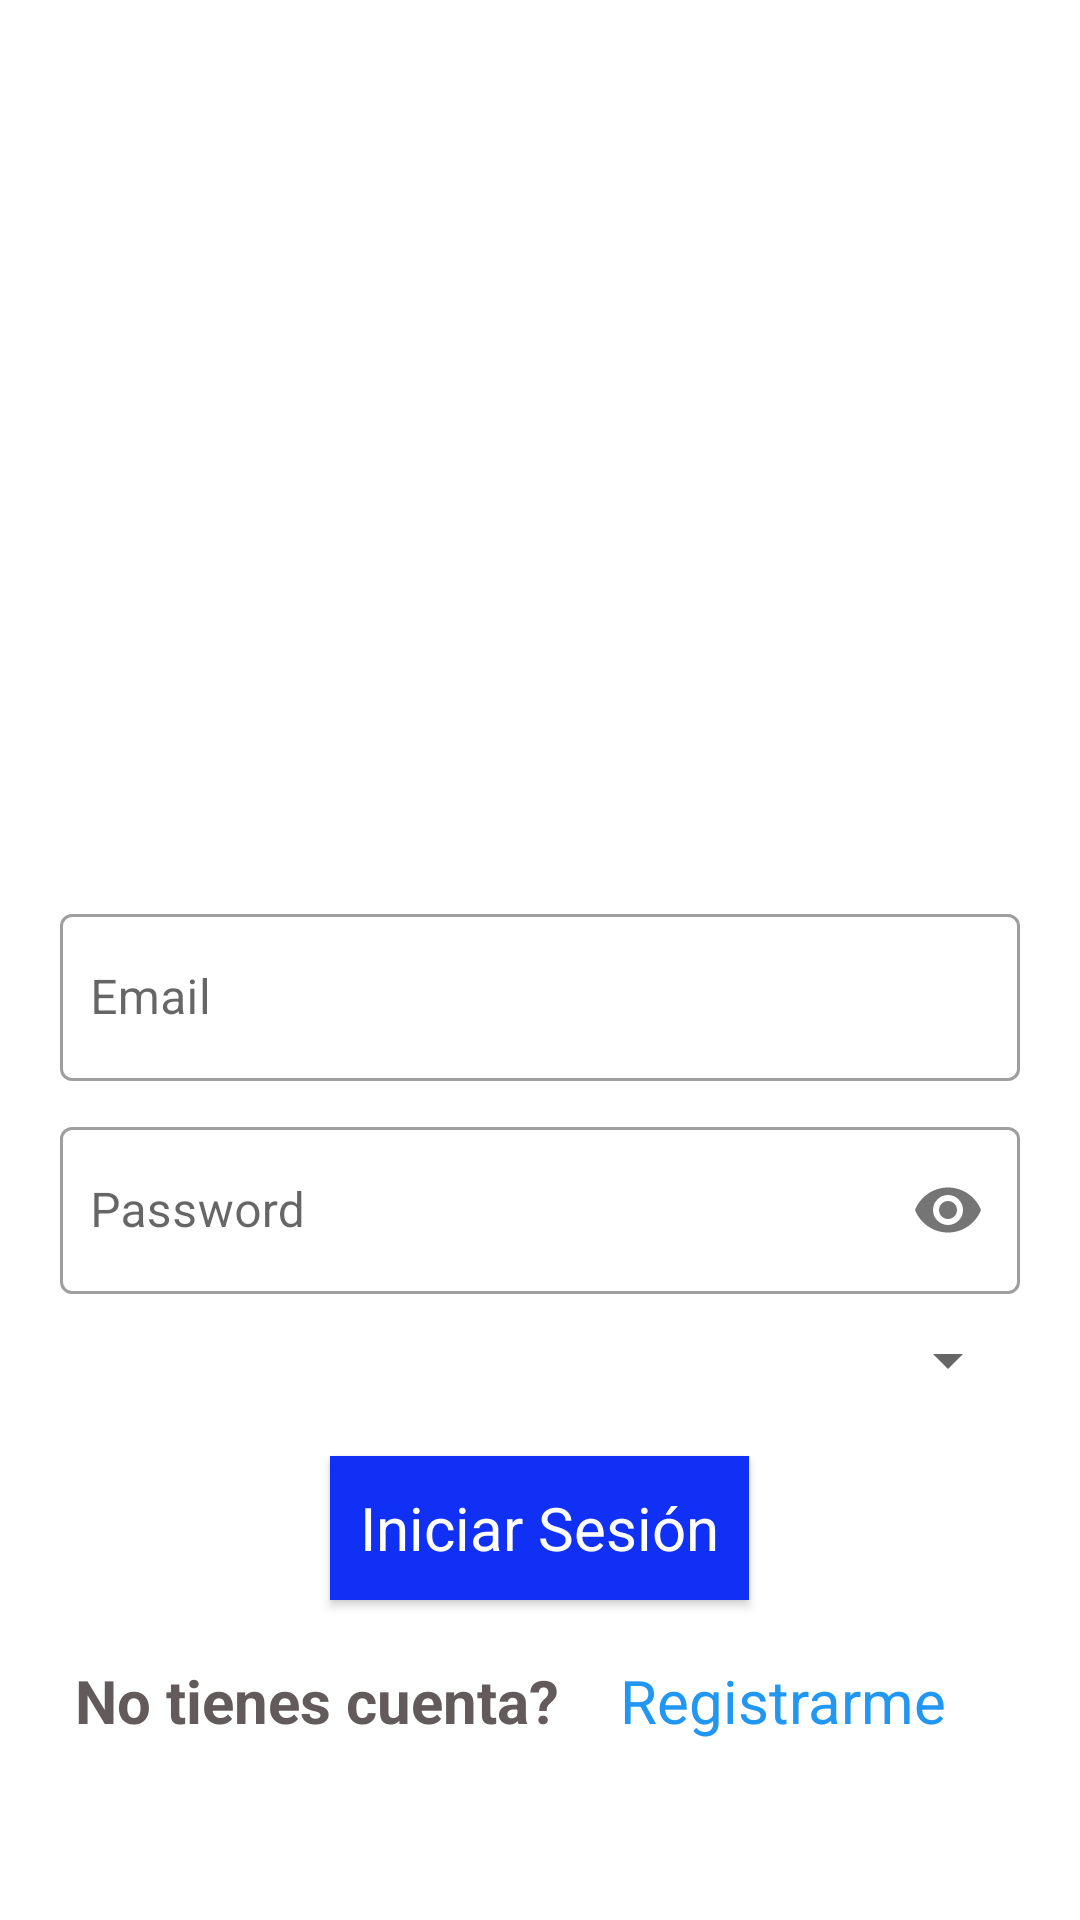

Produce the Android XML layout that renders to this screen, including the resource entries it uses.
<!-- AndroidManifest.xml: application theme Theme.FBRealtimeDB -->
<!-- res/layout/activity_main.xml -->
<?xml version="1.0" encoding="utf-8"?>
<LinearLayout xmlns:android="http://schemas.android.com/apk/res/android"
    xmlns:app="http://schemas.android.com/apk/res-auto"
    xmlns:tools="http://schemas.android.com/tools"
    android:layout_width="match_parent"
    android:layout_height="match_parent"
    android:orientation="vertical"
    tools:context=".MainActivity">

    <LinearLayout
        android:layout_width="match_parent"
        android:layout_height="match_parent"
        android:layout_gravity="center"
        android:gravity="center"
        android:orientation="vertical"
        android:padding="20dp">

        <ImageView
            android:id="@+id/imageView"
            android:layout_width="200dp"
            android:layout_height="200dp"
            android:layout_gravity="center"
            android:layout_marginBottom="40dp"
            app:srcCompat="@drawable/alpha" />

        <com.google.android.material.textfield.TextInputLayout
            style="@style/Widget.MaterialComponents.TextInputLayout.OutlinedBox"
            android:layout_width="match_parent"
            android:layout_height="wrap_content"
            >

            <com.google.android.material.textfield.TextInputEditText
                android:id="@+id/etEmail"
                android:layout_width="match_parent"
                android:layout_height="wrap_content"
                android:hint="Email"
                android:inputType="textEmailAddress"
                android:paddingHorizontal="10dp"
                android:textColor="#2196F3" />

        </com.google.android.material.textfield.TextInputLayout>


        <com.google.android.material.textfield.TextInputLayout
            style="@style/Widget.MaterialComponents.TextInputLayout.OutlinedBox"
            android:layout_width="match_parent"
            android:layout_height="wrap_content"
            android:layout_marginTop="10dp"

            app:passwordToggleEnabled="true">

            <com.google.android.material.textfield.TextInputEditText
                android:id="@+id/etPass"
                android:layout_width="match_parent"
                android:layout_height="wrap_content"
                android:hint="Password"
                android:inputType="textPassword"
                android:paddingHorizontal="10dp"
                android:textColorHint="#2196F3"
                android:textColor="#2196F3" />

        </com.google.android.material.textfield.TextInputLayout>

        <Spinner
            android:id="@+id/spTipo"
            android:layout_width="match_parent"
            android:layout_height="wrap_content"
            android:layout_marginTop="10dp"
            android:padding="10dp" />

        <Button
            android:id="@+id/btnIniciar"
            android:layout_width="wrap_content"
            android:layout_height="wrap_content"
            android:layout_marginTop="20dp"
            android:layout_marginBottom="20dp"
            android:background="#1130F6"
            android:fontFamily="sans-serif"
            android:gravity="center_vertical"
            android:paddingHorizontal="10dp"
            android:text="Iniciar Sesión"
            android:textAllCaps="false"
            android:textColor="@color/white"
            android:textSize="20dp" />

        <LinearLayout
            android:layout_width="match_parent"
            android:layout_height="wrap_content"
            android:gravity="center_horizontal"
            android:orientation="horizontal">

            <TextView
                android:layout_width="wrap_content"
                android:layout_height="wrap_content"
                android:gravity="center"
                android:text="No tienes cuenta?"
                android:textColor="#635B5B"
                android:textSize="20dp"
                android:textStyle="bold" />

            <TextView
                android:id="@+id/btnRegistro"
                android:layout_width="wrap_content"
                android:layout_height="wrap_content"
                android:layout_marginHorizontal="20dp"
                android:gravity="center"
                android:text="Registrarme"
                android:textColor="#2196F3"
                android:textSize="20dp" />

        </LinearLayout>


    </LinearLayout>

</LinearLayout>
<!-- resources referenced by this layout -->
<resources>
  <style name="Theme.FBRealtimeDB" parent="Base.Theme.FBRealtimeDB" />
  <style name="Base.Theme.FBRealtimeDB" parent="Theme.MaterialComponents.DayNight">
          
          
          
          <item name="windowActionBar">false</item>
          <item name="windowNoTitle">true</item>
      </style>
  <!-- not gathered from this repository: default colours our renderer supplied (Android Studio template values) -->
  <color name="white">#FFFFFFFF</color>
</resources>
